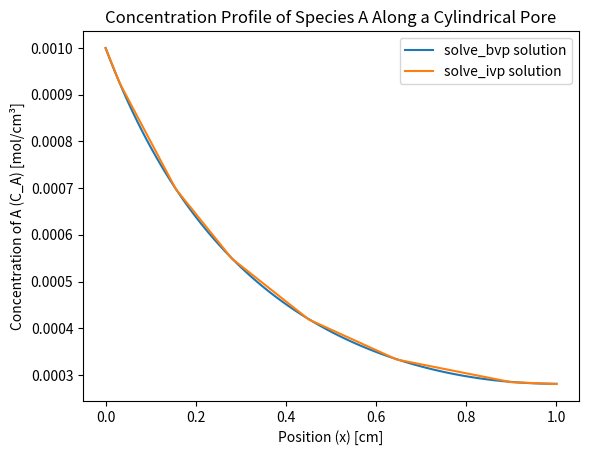

The matplotlib source for this figure:
# Matthew Athanasopoulos - 20976490
import numpy as np
import matplotlib.pyplot as plt
from scipy.integrate import solve_bvp, solve_ivp
from scipy.optimize import fsolve

# Constants and parameters
pore_length, end_x = 1.0, 1.0  # Length of the cylindrical pore in cm
start_x = 0.0  # Starting point of the pore
# Initial concentration of species A at the pore entrance (mol/cm^3)
initial_concentration = 1e-3
# Diffusion coefficient of species A in the pore (cm^2/s)
diffusion_coeff = 1.0e-3
# Reaction rate constant for the reaction A -> B (cm^3/mol*s)
reaction_rate = 10

# Define the differential equations representing concentration and its gradient
# Here, concentration_gradient calculates both dC_A/dx and d^2C_A/dx^2


def concentration_gradient(position, conc):
    concentration, gradient = conc  # conc contains [C_A, dC_A/dx]
    d2c_dx2 = (reaction_rate / diffusion_coeff) * \
        (concentration ** 2)  # d^2C_A/dx^2 = (k/D_A) * C_A^2
    return gradient, d2c_dx2  # Return dC_A/dx and d^2C_A/dx^2

# Define the boundary conditions for the problem
# At x = 0: C_A(x=0) = C_A0 (initial concentration)
# At x = L: dC_A/dx = 0 (no flux boundary condition at closed end)


def boundary_conditions(left, right):
    left_bc = left[0] - initial_concentration  # Enforce C_A(x=0) = C_A0
    right_bc = right[1]  # Enforce dC_A/dx at x=L to be zero
    return left_bc, right_bc

# Function to find the initial guess for the concentration gradient at x=0
# This is used for the shooting method to find an accurate initial slope that satisfies the boundary conditions


def initial_gradient(guess):
    # Solve ODE with the guessed initial gradient at x=0
    solution = solve_ivp(fun=concentration_gradient, t_span=[start_x, end_x],
                         y0=[initial_concentration, guess[0]], method='Radau')
    # Return the error in the boundary condition at x=L for this guess
    return solution.y[1, -1]


# Part (a): Shooting method to find correct initial gradient
# Initial guess for dC_A/dx at x=0 (can be adjusted for better convergence)
initial_guess = [-1e-3]
# Use fsolve to find correct gradient
optimal_gradient = fsolve(initial_gradient, initial_guess)
# Set initial concentration and gradient
initial_conditions = [initial_concentration, optimal_gradient[0]]

# Solve the ODE with solve_ivp using the corrected initial gradient
shooting_solution = solve_ivp(fun=concentration_gradient, t_span=(start_x, end_x),
                              y0=initial_conditions, method='Radau')

# Part (b): Solving the boundary value problem (BVP) directly with solve_bvp
x_points = np.linspace(start_x, end_x, 100)  # Discretize the domain
# Initial guess array for solve_bvp
initial_bvp_guess = np.zeros((2, x_points.size))

# Solve the BVP using solve_bvp
bvp_solution = solve_bvp(fun=concentration_gradient, bc=boundary_conditions,
                         x=x_points, y=initial_bvp_guess)

# Plotting the solutions for comparison
plt.plot(bvp_solution.x, bvp_solution.y[0], label="solve_bvp solution")
plt.plot(shooting_solution.t,
         shooting_solution.y[0], label="solve_ivp solution")
plt.xlabel("Position (x) [cm]")
plt.ylabel("Concentration of A (C_A) [mol/cm³]")
plt.title("Concentration Profile of Species A Along a Cylindrical Pore")
plt.legend()
plt.show()
